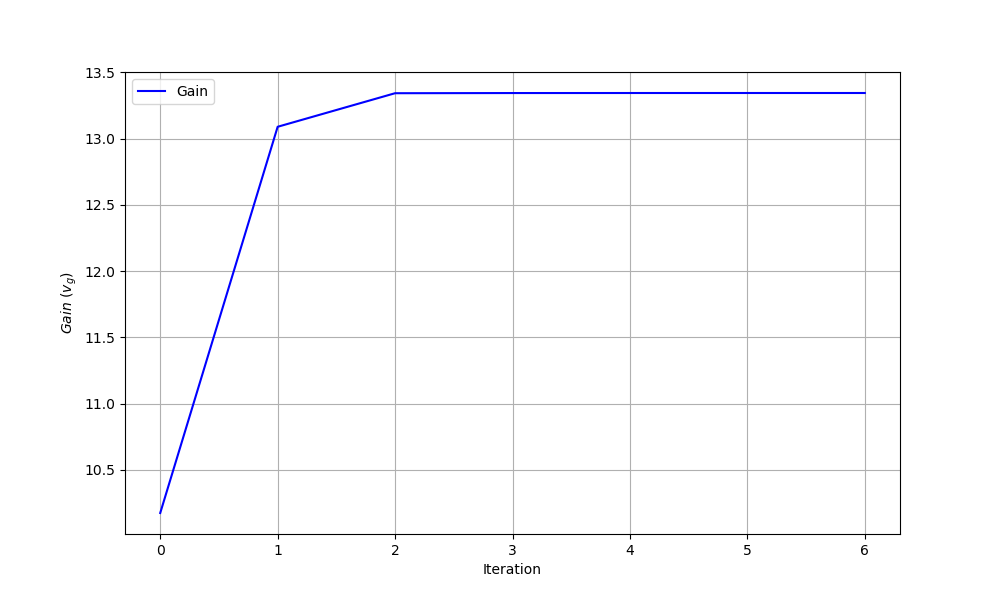

The table this chart was drawn from, first rows:
iteration, theta0, theta1, gain
0, 0.0, 0.0, 10.17
1, -1.651, 1.368, 13.09
2, -9.193, 14.21, 13.34
3, -11.01, 16.27, 13.34
4, -12.58, 17.85, 13.34
5, -14.12, 19.39, 13.34
6, -15.67, 20.94, 13.34
